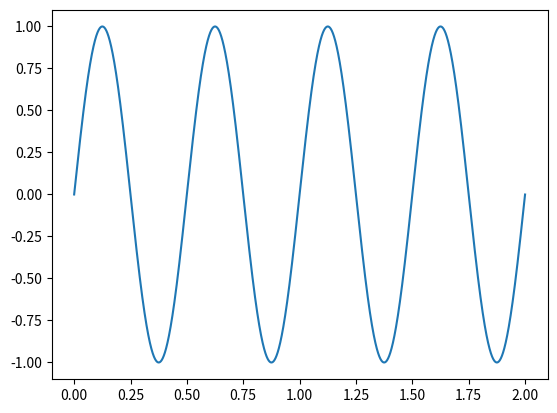

Here is the Python script that generated this plot:
"""
    https://realpython.com/python-scipy-fft/
"""

import numpy as np
from matplotlib import pyplot as plt

SAMPLE_RATE = 44100  # Hertz
DURATION = 2  # Seconds

def generate_sine_wave(freq, sample_rate, duration):
    x = np.linspace(0, duration, sample_rate * duration, endpoint=False)
    frequencies = x * freq
    # 2pi because np.sin takes radians
    y = np.sin((2 * np.pi) * frequencies)
    return x, y

# Generate a 2 hertz sine wave that lasts for 5 seconds
x, y = generate_sine_wave(2, SAMPLE_RATE, DURATION)
plt.plot(x, y)
plt.show()
